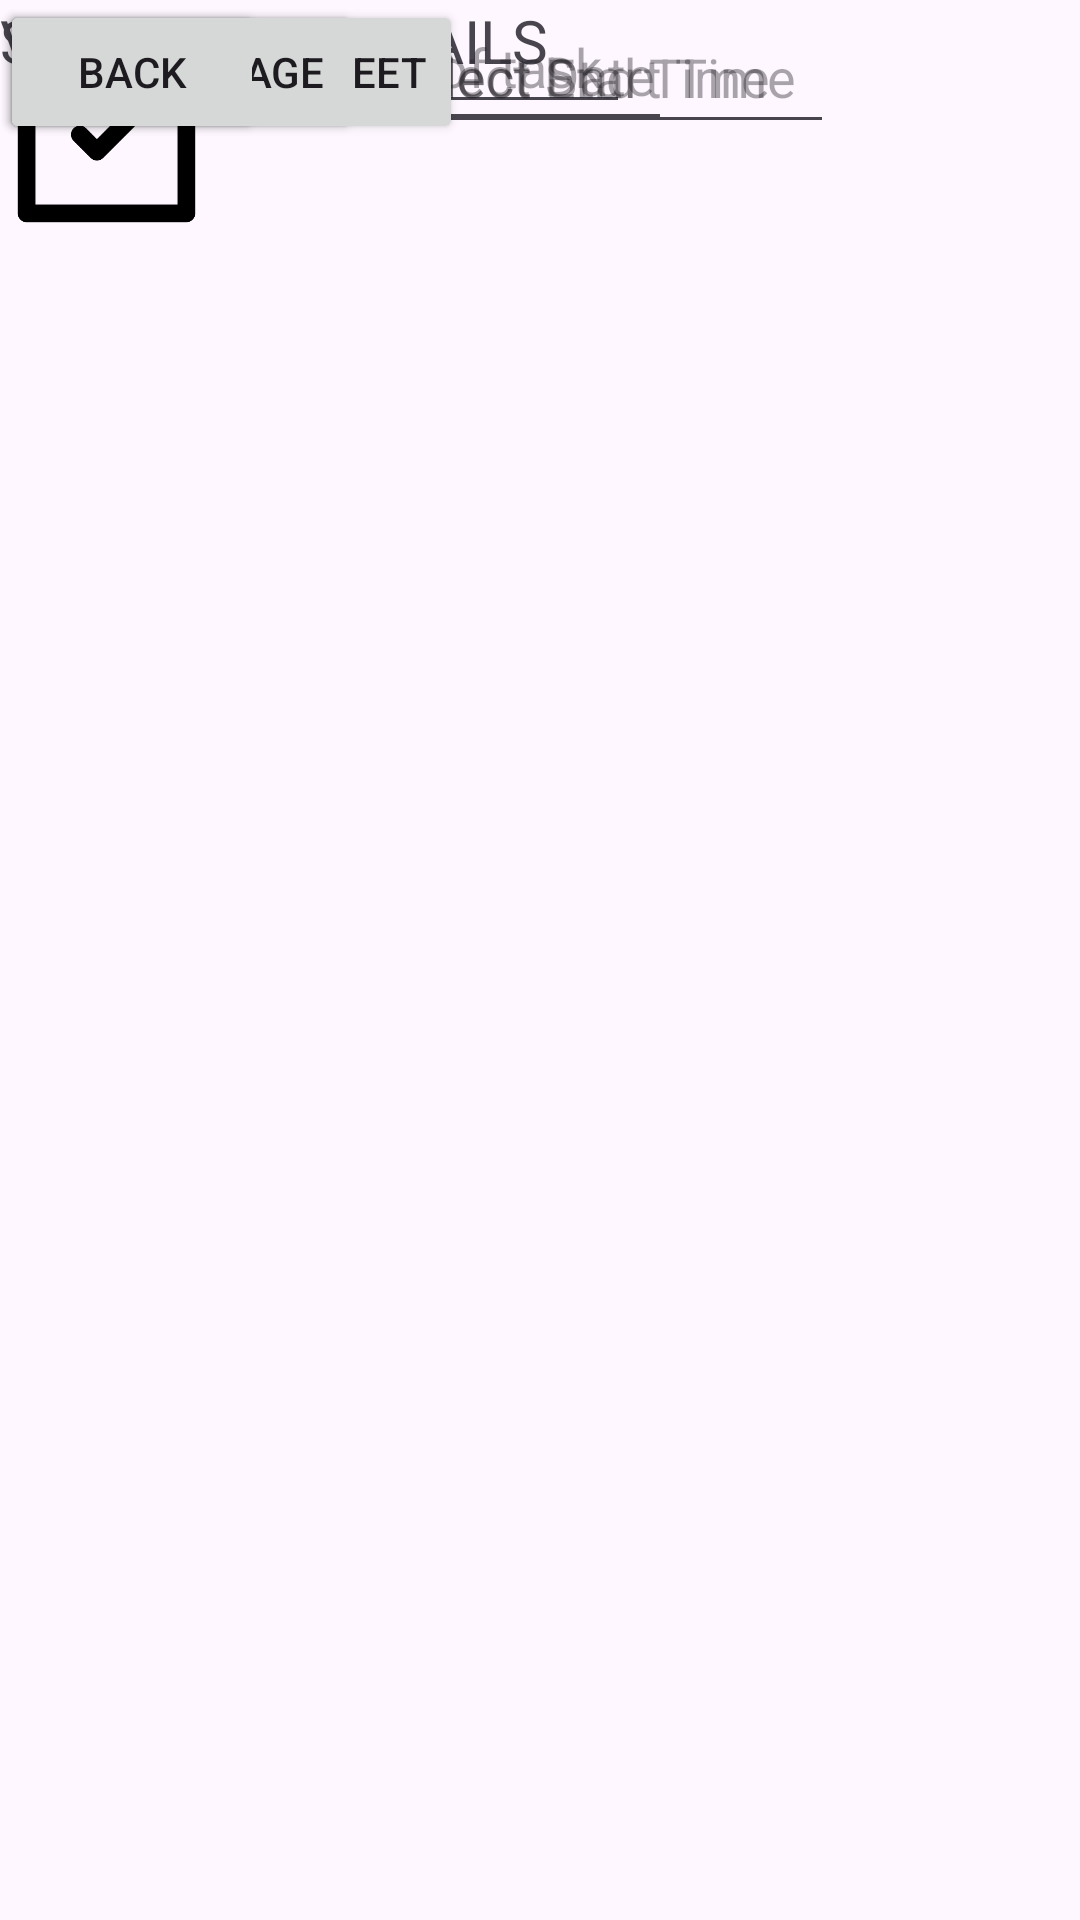

Reconstruct the res/layout file that produces this screen, plus the resources it refers to.
<!-- AndroidManifest.xml: application theme Theme.ChronologApp -->
<!-- res/layout/activity_add_timesheet.xml -->
<?xml version="1.0" encoding="utf-8"?>
<androidx.constraintlayout.widget.ConstraintLayout xmlns:android="http://schemas.android.com/apk/res/android"
    xmlns:app="http://schemas.android.com/apk/res-auto"
    xmlns:tools="http://schemas.android.com/tools"
    android:id="@+id/main"
    android:layout_width="match_parent"
    android:layout_height="match_parent"
    tools:context=".AddTask">

    <TextView
        android:id="@+id/textView6"
        android:layout_width="wrap_content"
        android:layout_height="wrap_content"
        android:text="SELECT IMAGE:"
        android:textSize="20sp"
        tools:layout_editor_absoluteX="233dp"
        tools:layout_editor_absoluteY="954dp" />


    <TextView
        android:id="@+id/textView8"
        android:layout_width="wrap_content"
        android:layout_height="wrap_content"
        android:text="VIEW TASK DETAILS"
        android:textSize="20sp"
        tools:layout_editor_absoluteX="112dp"
        tools:layout_editor_absoluteY="16dp" />

    <EditText
        android:id="@+id/txtDescription"
        android:layout_width="wrap_content"
        android:layout_height="wrap_content"
        android:ems="10"
        android:hint="Enter Description of task"
        android:inputType="text"
        tools:layout_editor_absoluteX="100dp"
        tools:layout_editor_absoluteY="79dp" />

    <Button
        android:id="@+id/btnAddSheet"
        android:layout_width="wrap_content"
        android:layout_height="wrap_content"
        android:text="Create Timesheet"
        tools:layout_editor_absoluteX="16dp"
        tools:layout_editor_absoluteY="679dp" />

    <ImageView
        android:id="@+id/selectedImage"
        android:layout_width="71dp"
        android:layout_height="89dp"
        android:src="@drawable/checked"
        android:visibility="visible"
        tools:layout_editor_absoluteX="22dp"
        tools:layout_editor_absoluteY="466dp" />

    <EditText
        android:id="@+id/in_date"
        android:layout_width="224dp"
        android:layout_height="47dp"
        android:ems="10"
        android:hint="Doube Click To Select Date"
        android:inputType="text"
        tools:layout_editor_absoluteX="93dp"
        tools:layout_editor_absoluteY="160dp" />

    <EditText
        android:id="@+id/in_start_time"
        android:layout_width="278dp"
        android:layout_height="48dp"
        android:ems="10"
        android:hint="Double Click to Select Start Time"
        android:inputType="text"
        tools:layout_editor_absoluteX="66dp"
        tools:layout_editor_absoluteY="249dp" />

    <EditText
        android:id="@+id/in_end_time"
        android:layout_width="271dp"
        android:layout_height="48dp"
        android:ems="10"
        android:hint="Double Click to Select End Time"
        android:inputType="text"
        tools:layout_editor_absoluteX="70dp"
        tools:layout_editor_absoluteY="366dp" />

    <Spinner
        android:id="@+id/spnCategory"
        android:layout_width="409dp"
        android:layout_height="wrap_content"
        tools:layout_editor_absoluteX="1dp"
        tools:layout_editor_absoluteY="613dp" />

    <Button
        android:id="@+id/btnSelectImage"
        android:layout_width="wrap_content"
        android:layout_height="wrap_content"
        android:text="Select Image"
        tools:layout_editor_absoluteX="264dp"
        tools:layout_editor_absoluteY="475dp" />

    <Button
        android:id="@+id/btnBackTimesheet"
        android:layout_width="wrap_content"
        android:layout_height="wrap_content"
        android:text="BACK"
        tools:layout_editor_absoluteX="274dp"
        tools:layout_editor_absoluteY="679dp" />


</androidx.constraintlayout.widget.ConstraintLayout>
<!-- resources referenced by this layout -->
<resources>
  <!-- drawable checked: png bitmap (drawable, 7373 bytes) -->
  <style name="Theme.ChronologApp" parent="Base.Theme.ChronologApp" />
  <style name="Base.Theme.ChronologApp" parent="Theme.Material3.DayNight.NoActionBar">
          
          
      </style>
</resources>
